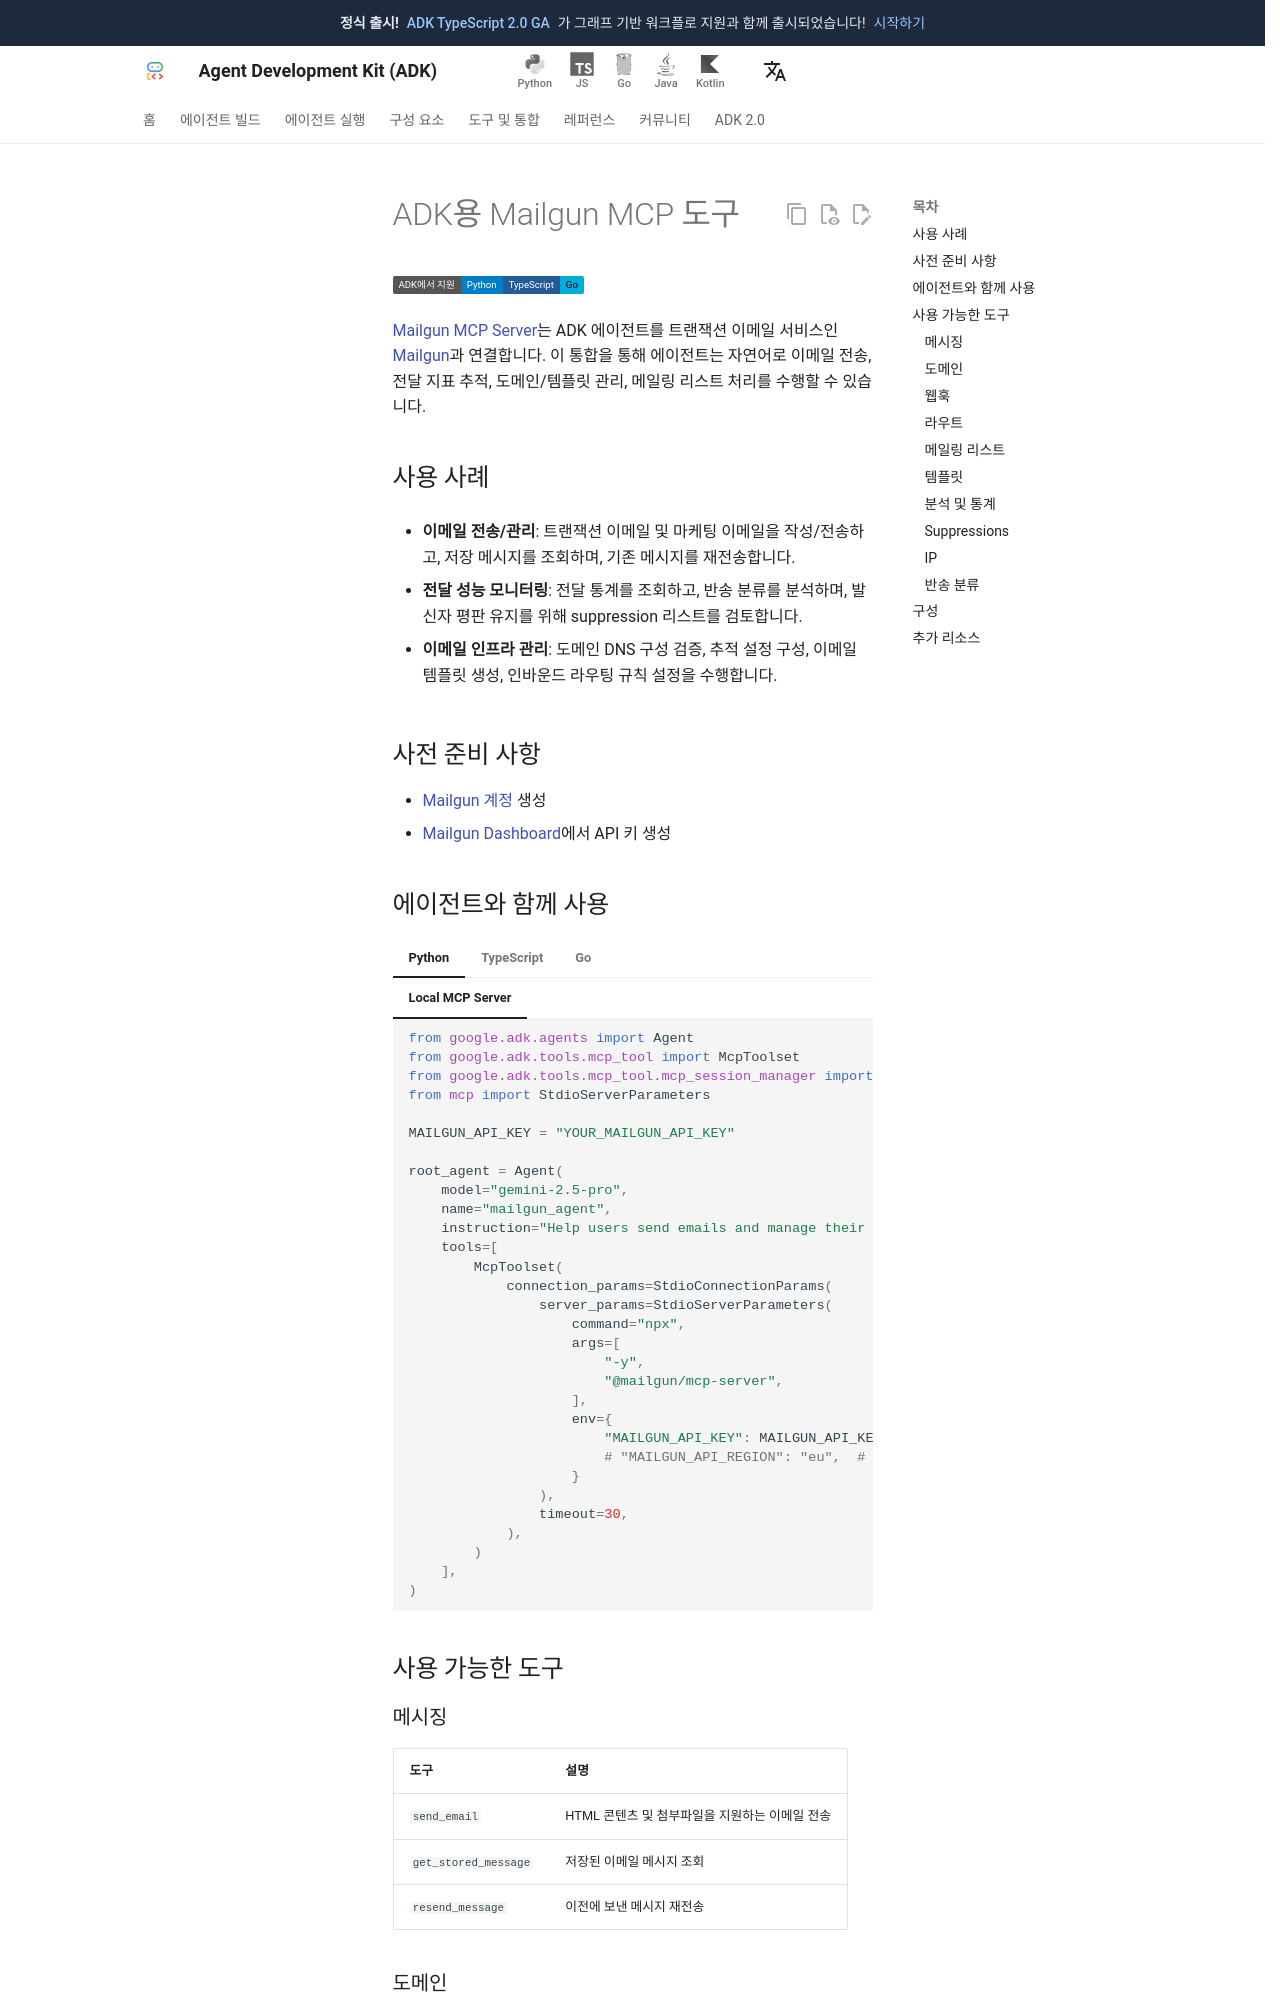

repository: adk-labs/adk-docs · page: ko/integrations/mailgun/index.html · generator: mkdocs

---
catalog_title: Mailgun
catalog_description: 이메일 전송, 전달 지표 추적, 메일링 리스트 관리를 수행합니다
catalog_icon: /integrations/assets/mailgun.png
catalog_tags: ["mcp"]
---

# ADK용 Mailgun MCP 도구

<div class="language-support-tag">
  <span class="lst-supported">ADK에서 지원</span><span class="lst-python">Python</span><span class="lst-typescript">TypeScript</span><span class="lst-go">Go</span>
</div>

[Mailgun MCP Server](https://github.com/mailgun/mailgun-mcp-server)는
ADK 에이전트를 트랜잭션 이메일 서비스인 [Mailgun](https://www.mailgun.com/)과 연결합니다.
이 통합을 통해 에이전트는 자연어로 이메일 전송,
전달 지표 추적, 도메인/템플릿 관리, 메일링 리스트 처리를 수행할 수 있습니다.

## 사용 사례

- **이메일 전송/관리**: 트랜잭션 이메일 및 마케팅 이메일을 작성/전송하고,
  저장 메시지를 조회하며, 기존 메시지를 재전송합니다.

- **전달 성능 모니터링**: 전달 통계를 조회하고,
  반송 분류를 분석하며, 발신자 평판 유지를 위해 suppression 리스트를 검토합니다.

- **이메일 인프라 관리**: 도메인 DNS 구성 검증, 추적 설정 구성,
  이메일 템플릿 생성, 인바운드 라우팅 규칙 설정을 수행합니다.

## 사전 준비 사항

- [Mailgun 계정](https://www.mailgun.com/) 생성
- [Mailgun Dashboard](https://app.mailgun.com/settings/api_security)에서 API 키 생성
